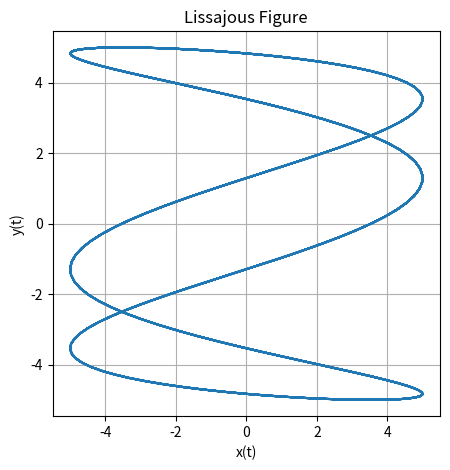

Write Python code to recreate this figure. (Note: this script raises an exception after producing the figure.)
import numpy as np
import matplotlib.pyplot as plt

def lissajous_curve(A, B, omega_x, omega_y, delta_y,delta_x, t_max=2*np.pi, num_points=1000):
    t = np.linspace(0, t_max, num_points)
    y = A * np.sin(omega_y * t + delta_y) #ch1
    x = B * np.sin(omega_x * t + delta_x) #ch2
    plt.figure(figsize=(5, 5))
    plt.plot(x, y)
    plt.xlabel('x(t)')
    plt.ylabel('y(t)')
    plt.title('Lissajous Figure')
    plt.grid(True)
    plt.axis('equal')
    plt.savefig('./figs/fig4.png')
    plt.show()

# Example: A = 1, B = 1, omega_x = 3, omega_y = 2, delta = pi/2
lissajous_curve(A=5, B=5, omega_y=2*np.pi, omega_x=6*np.pi, delta_y=0,delta_x=np.pi/4)

